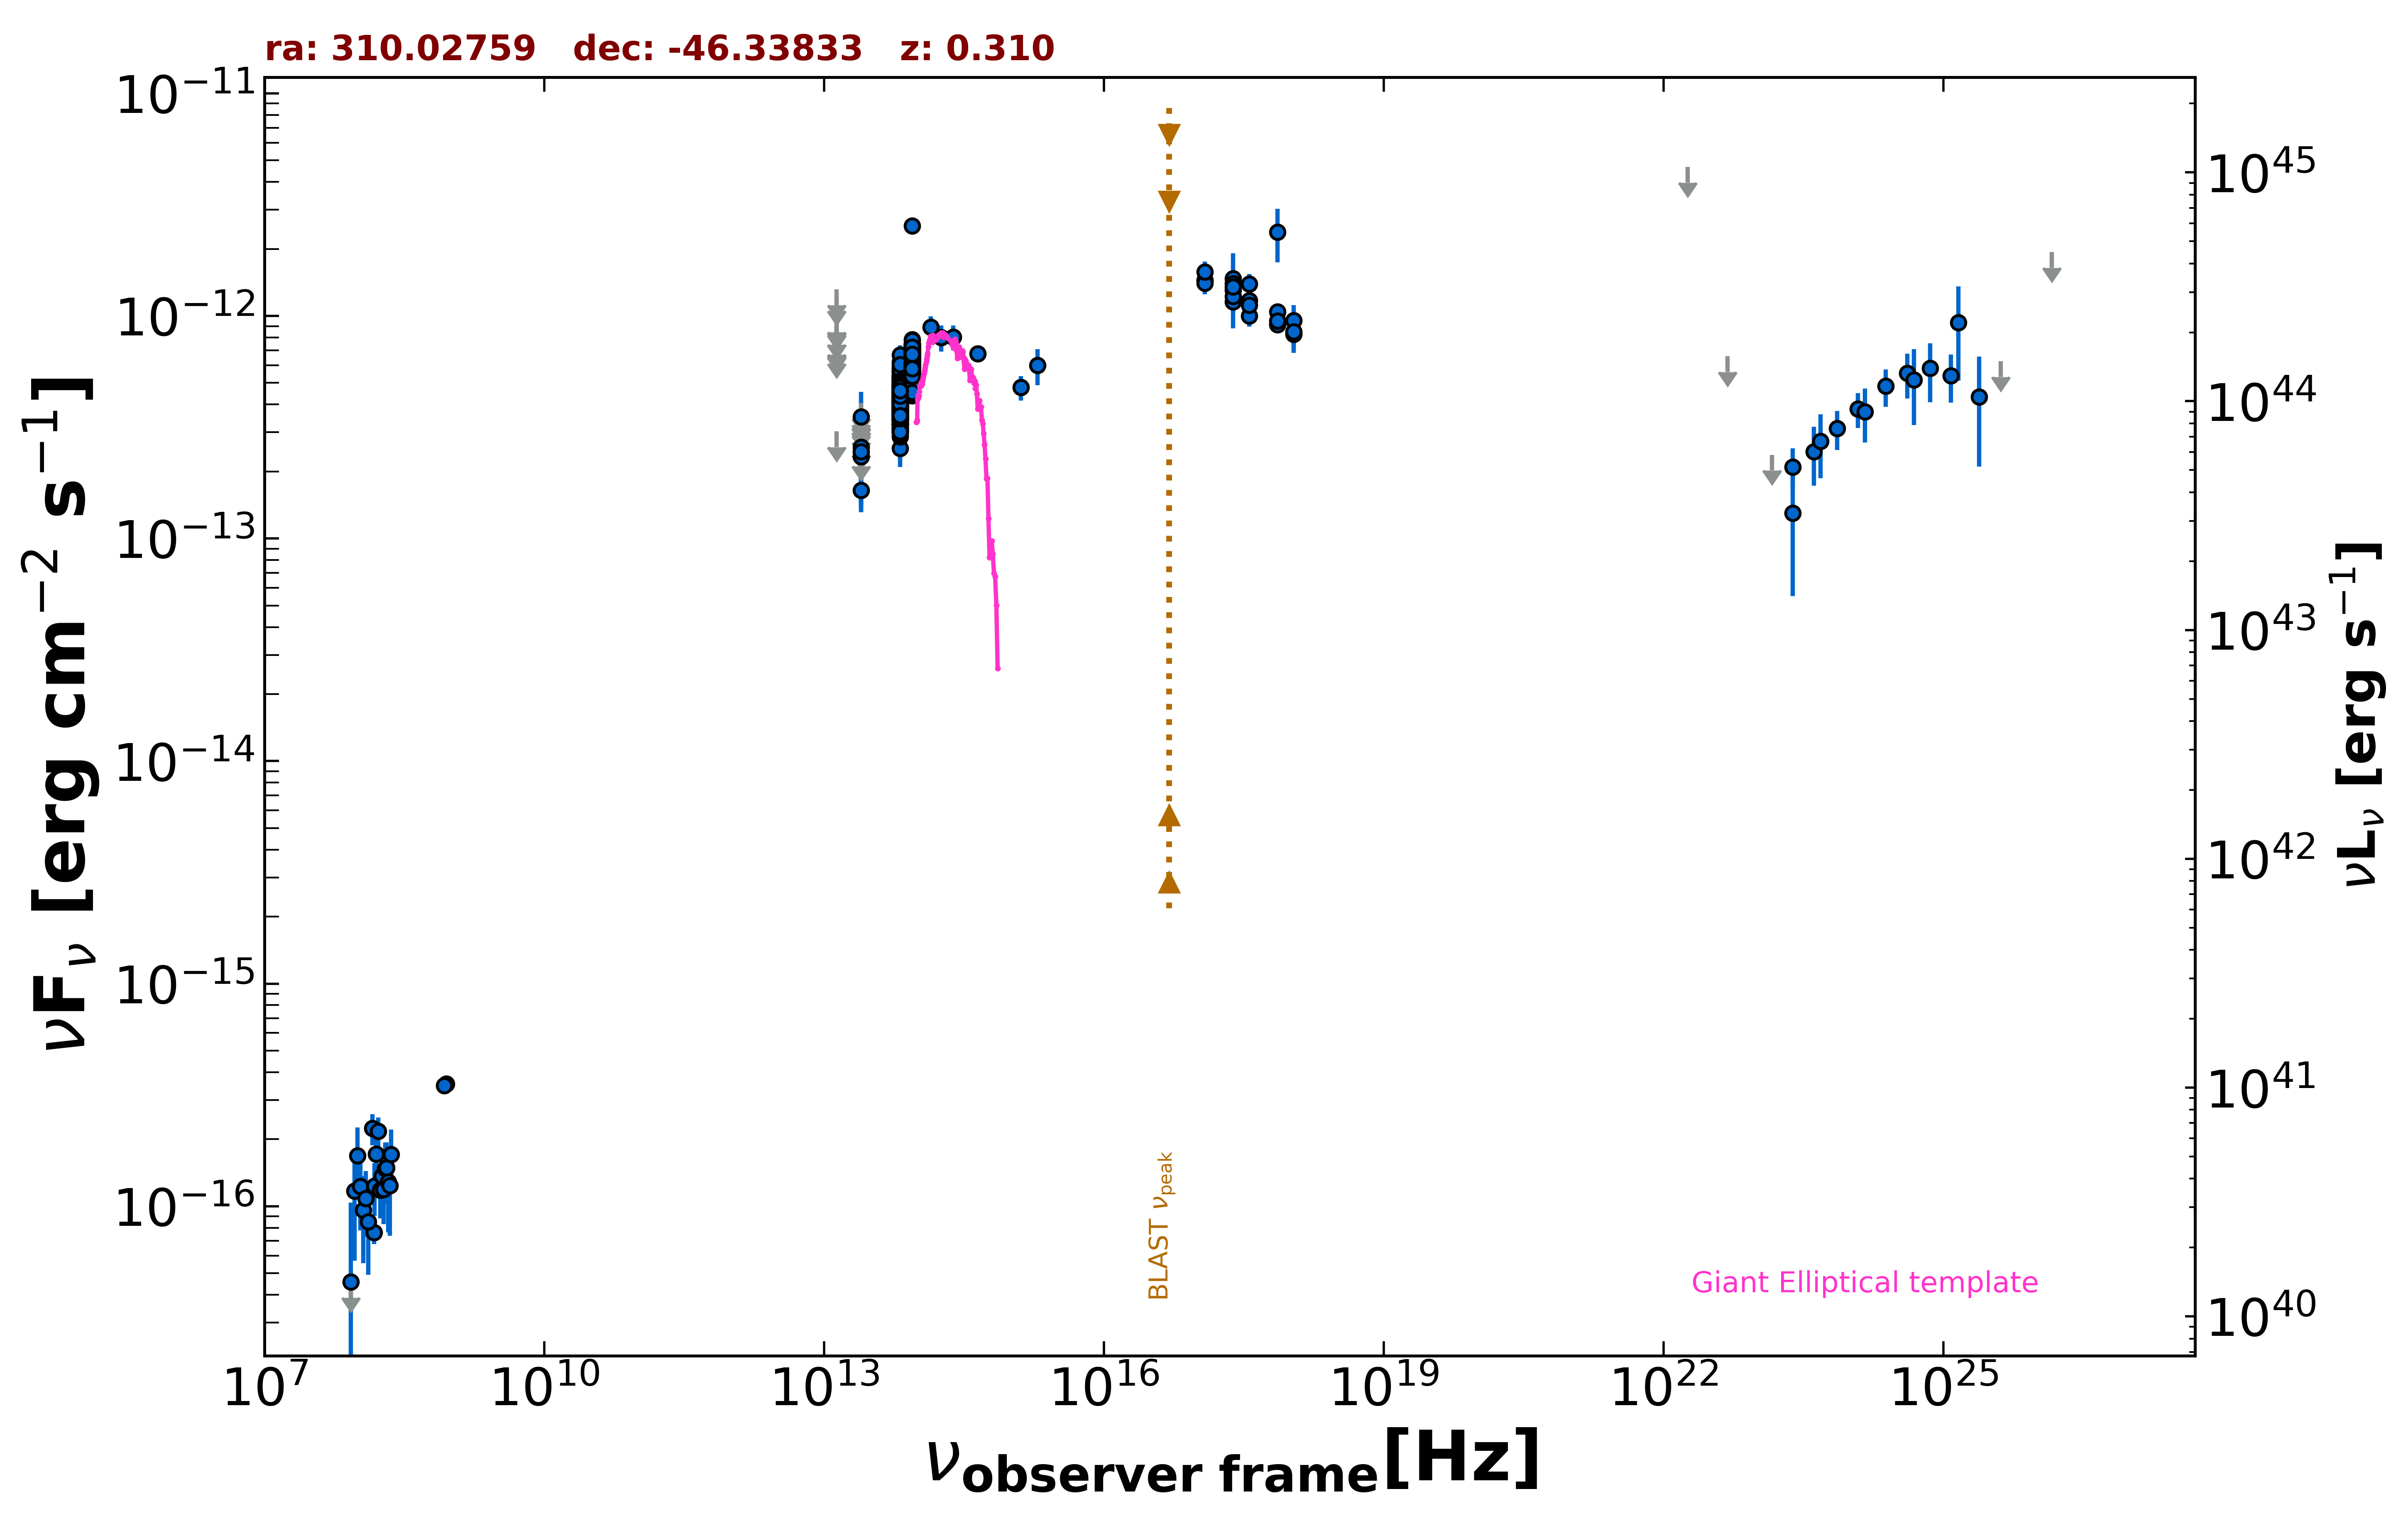

Values plotted in this chart, from the file beside it:
freq., flux, err_flux, MJD_start, MJD_end, flag, catalog, reference
8.870e+08, 3.548e-16, 3.020e-17, 55000, 55000, , RACS, Hale et al. 2021  PASA  38  e058
8.430e+08, 3.482e-16, 1.265e-17, 55000, 55000, , SUMSS, Manch et al. 2003  MNRAS  342  1117
2.418e+17, 1.471e-12, 4.420e-13, 55000, 55000, , XMMSL2, Saxton et al. 2008  A&A  480  611
7.253e+17, 2.384e-12, 6.415e-13, 55000, 55000, , XMMSL2, Saxton et al. 2008  A&A  480  611
2.418e+17, 1.158e-12, 2.792e-13, 55000, 55000, , RASS, Boller et al. 2016  A&A  103  1
2.418e+17, 1.305e-12, 8.100e-14, 58094, 58185, , 1OUSX, Giommi et al. in preparation
1.209e+17, 1.437e-12, 8.400e-14, 58094, 58185, , 1OUSX, Giommi et al. in preparation
3.627e+17, 1.172e-12, 7.800e-14, 58094, 58185, , 1OUSX, Giommi et al. in preparation
7.253e+17, 9.233e-13, 3.770e-14, 58094, 58185, , 1OUSX, Giommi et al. in preparation
1.088e+18, 8.266e-13, 8.490e-14, 58094, 58185, , 1OUSX, Giommi et al. in preparation
1.500e+08, 7.605e-17, 8.550e-18, 55000, 55000, , TGSS150, Intema et al. 2017  A&A  598  A781
1.389e+14, 8.923e-13, 1.046e-13, 55000, 55000, , 2MASS, Skrutskie et al. 2006  AJ  131  1163
1.804e+14, 7.997e-13, 1.071e-13, 55000, 55000, , 2MASS, Skrutskie et al. 2006  AJ  131  1163
2.427e+14, 8.034e-13, 1.032e-13, 55000, 55000, , 2MASS, Skrutskie et al. 2006  AJ  131  1163
8.817e+13, 5.710e-13, 2.900e-15, 55000, 55000, , UNWISE, Schlafly et al. 2019  ApJS  240  30
6.517e+13, 4.019e-13, 3.750e-15, 55000, 55000, , UNWISE, Schlafly et al. 2019  ApJS  240  30
8.817e+13, 5.421e-13, 1.345e-14, 55000, 55000, , WISE, Wright et al. 2010  AJ  140  1868
6.517e+13, 3.704e-13, 1.195e-14, 55000, 55000, , WISE, Wright et al. 2010  AJ  140  1868
2.498e+13, 1.646e-13, 3.340e-14, 55000, 55000, , WISE, Wright et al. 2010  AJ  140  1868
1.363e+13, 3.028e-13, 0.000e+00, 55000, 55000, UL, WISE, Wright et al. 2010  AJ  140  1868
8.817e+13, 6.938e-13, 3.580e-14, 57310, 57310, , NEOWISE, Mainzer et al. 2014  ApJ  792  30
6.517e+13, 4.523e-13, 3.585e-14, 57310, 57310, , NEOWISE, Mainzer et al. 2014  ApJ  792  30
8.817e+13, 7.448e-13, 3.225e-14, 57310, 57310, , NEOWISE, Mainzer et al. 2014  ApJ  792  30
6.517e+13, 4.603e-13, 5.440e-14, 57310, 57310, , NEOWISE, Mainzer et al. 2014  ApJ  792  30
8.817e+13, 6.856e-13, 3.095e-14, 57309, 57309, , NEOWISE, Mainzer et al. 2014  ApJ  792  30
6.517e+13, 4.754e-13, 3.900e-14, 57309, 57309, , NEOWISE, Mainzer et al. 2014  ApJ  792  30
8.817e+13, 6.762e-13, 3.115e-14, 57310, 57310, , NEOWISE, Mainzer et al. 2014  ApJ  792  30
6.517e+13, 4.910e-13, 3.760e-14, 57310, 57310, , NEOWISE, Mainzer et al. 2014  ApJ  792  30
8.817e+13, 6.862e-13, 3.225e-14, 57310, 57310, , NEOWISE, Mainzer et al. 2014  ApJ  792  30
6.517e+13, 5.256e-13, 4.165e-14, 57310, 57310, , NEOWISE, Mainzer et al. 2014  ApJ  792  30
8.817e+13, 7.166e-13, 3.765e-14, 57310, 57310, , NEOWISE, Mainzer et al. 2014  ApJ  792  30
6.517e+13, 4.490e-13, 4.100e-14, 57310, 57310, , NEOWISE, Mainzer et al. 2014  ApJ  792  30
8.817e+13, 5.288e-13, 3.800e-14, 57310, 57310, , NEOWISE, Mainzer et al. 2014  ApJ  792  30
6.517e+13, 5.443e-13, 4.815e-14, 57310, 57310, , NEOWISE, Mainzer et al. 2014  ApJ  792  30
8.817e+13, 7.272e-13, 3.285e-14, 57310, 57310, , NEOWISE, Mainzer et al. 2014  ApJ  792  30
6.517e+13, 5.085e-13, 4.315e-14, 57310, 57310, , NEOWISE, Mainzer et al. 2014  ApJ  792  30
8.817e+13, 6.276e-13, 3.705e-14, 57310, 57310, , NEOWISE, Mainzer et al. 2014  ApJ  792  30
6.517e+13, 4.847e-13, 4.470e-14, 57310, 57310, , NEOWISE, Mainzer et al. 2014  ApJ  792  30
8.817e+13, 6.386e-13, 3.295e-14, 57310, 57310, , NEOWISE, Mainzer et al. 2014  ApJ  792  30
6.517e+13, 4.802e-13, 3.900e-14, 57310, 57310, , NEOWISE, Mainzer et al. 2014  ApJ  792  30
8.817e+13, 6.351e-13, 3.160e-14, 57497, 57497, , NEOWISE, Mainzer et al. 2014  ApJ  792  30
6.517e+13, 5.227e-13, 4.145e-14, 57497, 57497, , NEOWISE, Mainzer et al. 2014  ApJ  792  30
8.817e+13, 6.620e-13, 2.925e-14, 57497, 57497, , NEOWISE, Mainzer et al. 2014  ApJ  792  30
6.517e+13, 4.256e-13, 3.925e-14, 57497, 57497, , NEOWISE, Mainzer et al. 2014  ApJ  792  30
8.817e+13, 6.626e-13, 2.935e-14, 57497, 57497, , NEOWISE, Mainzer et al. 2014  ApJ  792  30
6.517e+13, 3.406e-13, 4.785e-14, 57497, 57497, , NEOWISE, Mainzer et al. 2014  ApJ  792  30
8.817e+13, 6.996e-13, 3.290e-14, 57497, 57497, , NEOWISE, Mainzer et al. 2014  ApJ  792  30
6.517e+13, 4.171e-13, 3.385e-14, 57497, 57497, , NEOWISE, Mainzer et al. 2014  ApJ  792  30
8.817e+13, 6.906e-13, 3.375e-14, 57497, 57497, , NEOWISE, Mainzer et al. 2014  ApJ  792  30
6.517e+13, 3.857e-13, 3.520e-14, 57497, 57497, , NEOWISE, Mainzer et al. 2014  ApJ  792  30
8.817e+13, 5.830e-13, 3.060e-14, 57497, 57497, , NEOWISE, Mainzer et al. 2014  ApJ  792  30
6.517e+13, 4.659e-13, 4.085e-14, 57497, 57497, , NEOWISE, Mainzer et al. 2014  ApJ  792  30
8.817e+13, 5.971e-13, 3.410e-14, 57498, 57498, , NEOWISE, Mainzer et al. 2014  ApJ  792  30
6.517e+13, 4.449e-13, 5.055e-14, 57498, 57498, , NEOWISE, Mainzer et al. 2014  ApJ  792  30
8.817e+13, 6.054e-13, 3.015e-14, 57497, 57497, , NEOWISE, Mainzer et al. 2014  ApJ  792  30
6.517e+13, 4.457e-13, 3.495e-14, 57497, 57497, , NEOWISE, Mainzer et al. 2014  ApJ  792  30
8.817e+13, 6.535e-13, 4.700e-14, 57498, 57498, , NEOWISE, Mainzer et al. 2014  ApJ  792  30
6.517e+13, 3.853e-13, 4.090e-14, 57498, 57498, , NEOWISE, Mainzer et al. 2014  ApJ  792  30
8.817e+13, 6.768e-13, 3.055e-14, 57497, 57497, , NEOWISE, Mainzer et al. 2014  ApJ  792  30
6.517e+13, 4.973e-13, 3.895e-14, 57497, 57497, , NEOWISE, Mainzer et al. 2014  ApJ  792  30
... 611 more rows
